Run: headless pygame with SDL's dummy video driver; simulated clock (each Clock.tick advances the game by its frame time, no real sleeping); random seed 0; keys injected as events and as key.get_pressed() state; no mouse input.
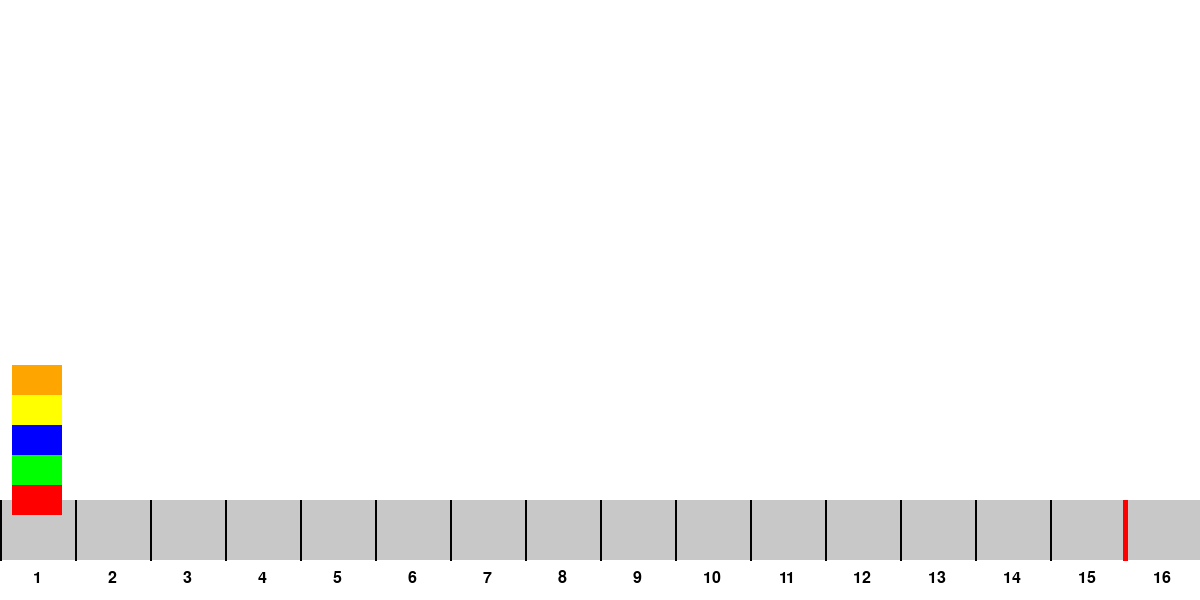
Frame 1 of 4 · flips 1–60 · no input
Frame 2 of 4 · flips 61–180 · tapped SPACE, RETURN · held RIGHT (→), D · screen unchanged from frame 1, image omitted
Frame 3 of 4 · flips 181–300 · held DOWN (↓), S · screen unchanged from frame 2, image omitted
Frame 4 of 4 · flips 301–420 · held LEFT (←), A, UP (↑), W · screen unchanged from frame 3, image omitted

The pygame program that drew these frames:

import pygame
import sys

# Initialize Pygame
pygame.init()

# Constants for the screen, track, and camel sizes
SCREEN_WIDTH = 1200
SCREEN_HEIGHT = 600
TRACK_Y_POSITION = SCREEN_HEIGHT - 100  # Position of the track near the bottom of the screen
CAMEL_WIDTH = 50
CAMEL_HEIGHT = 30

# Colors for camels, background, and track elements
BACKGROUND_COLOR = (255, 255, 255)  # White background
CAMEL_COLORS = [(255, 0, 0), (0, 255, 0), (0, 0, 255), (255, 255, 0), (255, 165, 0)]  # Red, Green, Blue, Yellow, Orange
TRACK_COLOR = (200, 200, 200)  # Light grey for the track
LINE_COLOR = (0, 0, 0)  # Black for lines and numbers
FINISH_LINE_COLOR = (255, 0, 0)  # Red for the finish line

# Set up the display
screen = pygame.display.set_mode((SCREEN_WIDTH, SCREEN_HEIGHT))
pygame.display.set_caption("Camel Up Game")

# Track configuration
NUM_SPACES = 16
SPACE_WIDTH = SCREEN_WIDTH // NUM_SPACES
FINISH_LINE_POSITION = 15  # Between space 15 and 16

# Initial positions for camels (stacked vertically above the starting space)
camel_positions = {color: [SPACE_WIDTH // 2 - CAMEL_WIDTH // 2, TRACK_Y_POSITION - (i * (CAMEL_HEIGHT) + CAMEL_HEIGHT // 2)] for i, color in enumerate(CAMEL_COLORS)}

# Game loop (basic setup to quit with window close)
running = True
while running:
    for event in pygame.event.get():
        if event.type == pygame.QUIT:
            running = False

    # Fill the screen with the background color
    screen.fill(BACKGROUND_COLOR)

    # Draw the track spaces at the bottom of the screen
    for i in range(NUM_SPACES):
        x = i * SPACE_WIDTH
        # Draw each track space
        pygame.draw.rect(screen, TRACK_COLOR, (x, TRACK_Y_POSITION, SPACE_WIDTH, CAMEL_HEIGHT * 2))
        pygame.draw.line(screen, LINE_COLOR, (x, TRACK_Y_POSITION), (x, TRACK_Y_POSITION + CAMEL_HEIGHT * 2), 2)
        
        # Draw space number below the track
        font = pygame.font.Font(None, 24)
        number_text = font.render(str(i + 1), True, LINE_COLOR)
        screen.blit(number_text, (x + SPACE_WIDTH // 2 - number_text.get_width() // 2, TRACK_Y_POSITION + CAMEL_HEIGHT * 2 + 10))
    
    # Draw the finish line between the 15th and 16th spaces
    finish_x = FINISH_LINE_POSITION * SPACE_WIDTH
    pygame.draw.line(screen, FINISH_LINE_COLOR, (finish_x, TRACK_Y_POSITION), (finish_x, TRACK_Y_POSITION + CAMEL_HEIGHT * 2), 5)

    # Draw each camel at its current position, stacking them vertically above the spaces
    for index, (color, position) in enumerate(camel_positions.items()):
        # Calculate stacked y position for camels
        stacked_y_position = position[1] 
        pygame.draw.rect(screen, color, (position[0], stacked_y_position, CAMEL_WIDTH, CAMEL_HEIGHT))

    # Update the display
    pygame.display.flip()

# Quit Pygame
pygame.quit()
sys.exit()
